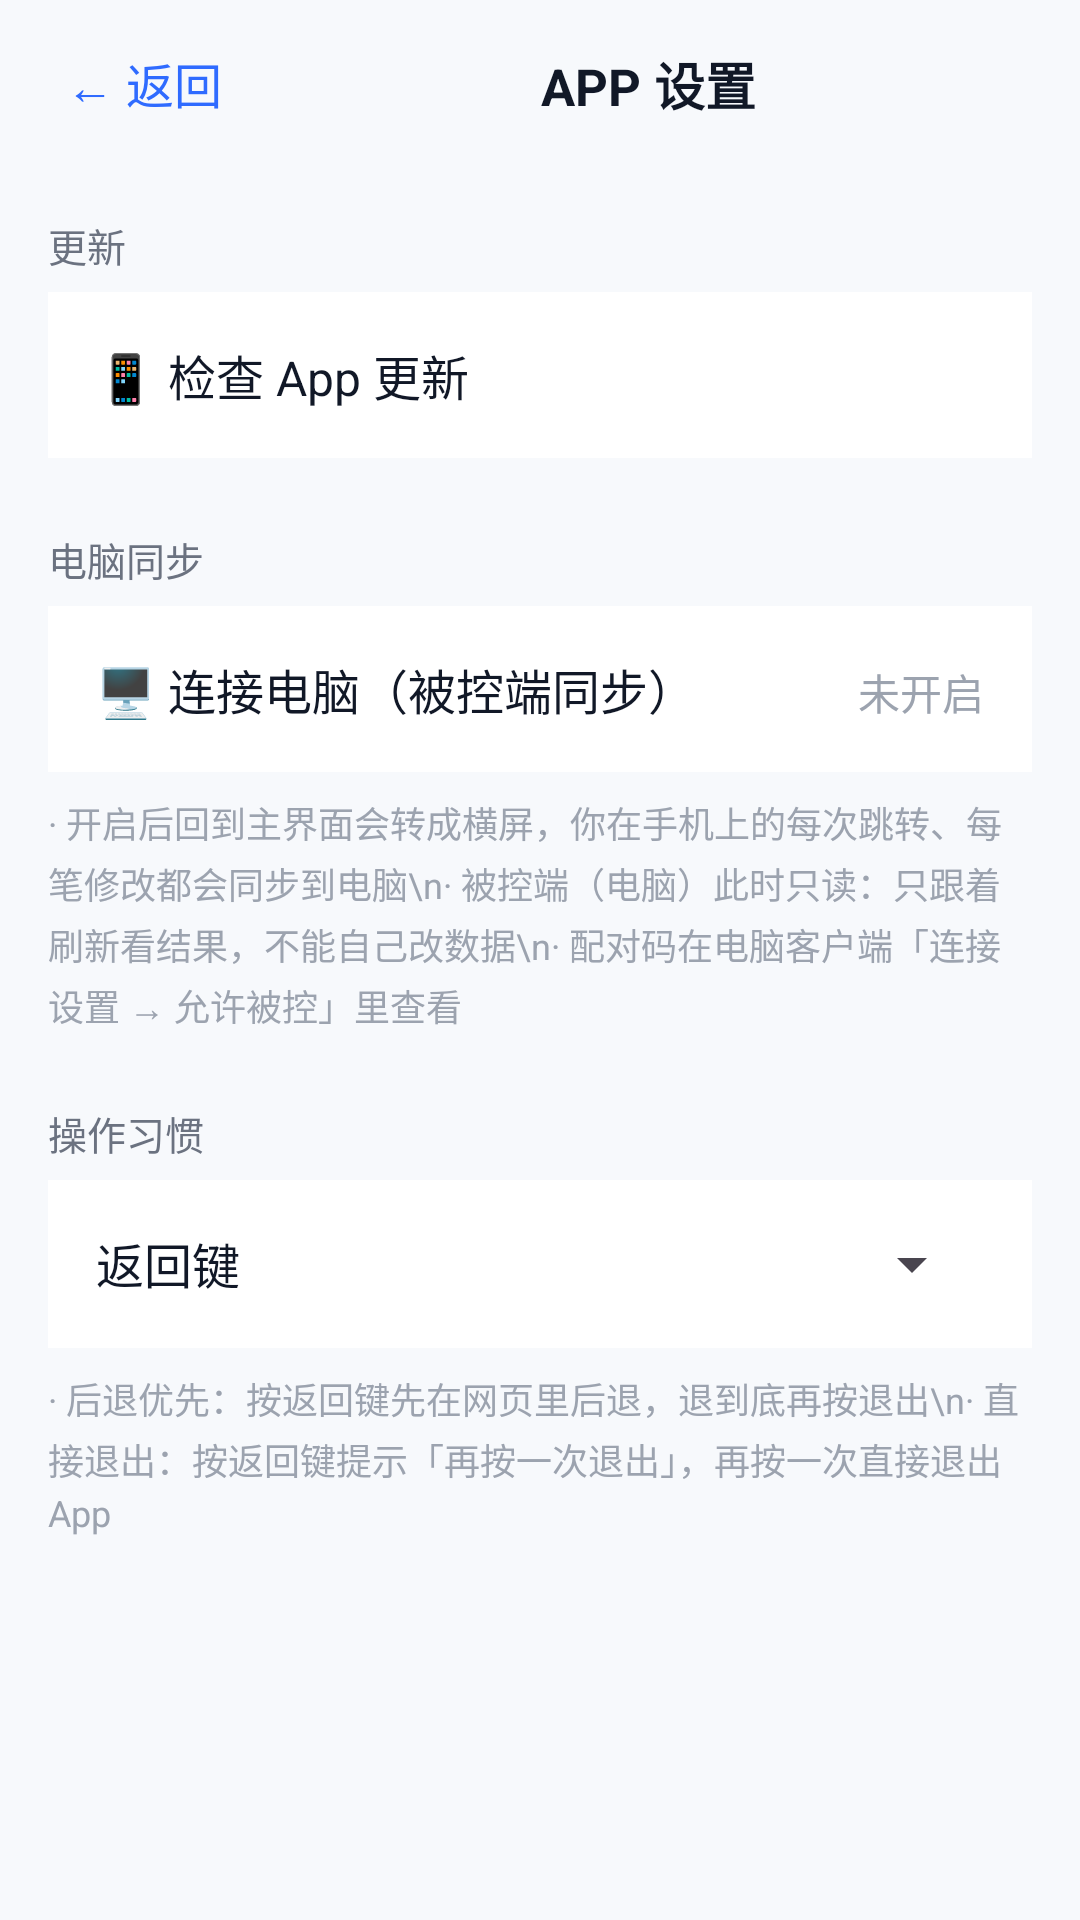

Reconstruct the res/layout file that produces this screen, plus the resources it refers to.
<!-- AndroidManifest.xml: application theme Theme.Zupu -->
<!-- res/layout/activity_settings.xml -->
<?xml version="1.0" encoding="utf-8"?>
<LinearLayout xmlns:android="http://schemas.android.com/apk/res/android"
    android:layout_width="match_parent"
    android:layout_height="match_parent"
    android:background="#F7F9FC"
    android:orientation="vertical">

    <LinearLayout
        android:layout_width="match_parent"
        android:layout_height="56dp"
        android:gravity="center_vertical"
        android:orientation="horizontal"
        android:paddingHorizontal="12dp">

        <TextView
            android:id="@+id/btnBack"
            android:layout_width="wrap_content"
            android:layout_height="wrap_content"
            android:padding="10dp"
            android:text="← 返回"
            android:textColor="#2F6BFF"
            android:textSize="16sp" />

        <TextView
            android:layout_width="0dp"
            android:layout_height="wrap_content"
            android:layout_weight="1"
            android:gravity="center"
            android:text="APP 设置"
            android:textColor="#111827"
            android:textSize="17sp"
            android:textStyle="bold" />
    </LinearLayout>

    <ScrollView
        android:layout_width="match_parent"
        android:layout_height="0dp"
        android:layout_weight="1">

        <LinearLayout
            android:layout_width="match_parent"
            android:layout_height="wrap_content"
            android:orientation="vertical"
            android:padding="16dp">

            
            <TextView
                android:layout_width="wrap_content"
                android:layout_height="wrap_content"
                android:text="更新"
                android:textColor="#6B7280"
                android:textSize="13sp" />

            <LinearLayout
                android:id="@+id/rowUpdate"
                android:layout_width="match_parent"
                android:layout_height="wrap_content"
                android:layout_marginTop="6dp"
                android:background="#FFFFFF"
                android:orientation="horizontal"
                android:padding="16dp">

                <TextView
                    android:layout_width="0dp"
                    android:layout_height="wrap_content"
                    android:layout_weight="1"
                    android:text="📱 检查 App 更新"
                    android:textColor="#111827"
                    android:textSize="16sp" />

                <TextView
                    android:id="@+id/tvVersion"
                    android:layout_width="wrap_content"
                    android:layout_height="wrap_content"
                    android:text=""
                    android:textColor="#9CA3AF"
                    android:textSize="14sp" />
            </LinearLayout>

            
            <TextView
                android:layout_width="wrap_content"
                android:layout_height="wrap_content"
                android:layout_marginTop="24dp"
                android:text="电脑同步"
                android:textColor="#6B7280"
                android:textSize="13sp" />

            <LinearLayout
                android:id="@+id/rowRemote"
                android:layout_width="match_parent"
                android:layout_height="wrap_content"
                android:layout_marginTop="6dp"
                android:background="#FFFFFF"
                android:orientation="horizontal"
                android:padding="16dp">

                <TextView
                    android:layout_width="0dp"
                    android:layout_height="wrap_content"
                    android:layout_weight="1"
                    android:text="🖥 连接电脑（被控端同步）"
                    android:textColor="#111827"
                    android:textSize="16sp" />

                <TextView
                    android:id="@+id/tvRemoteState"
                    android:layout_width="wrap_content"
                    android:layout_height="wrap_content"
                    android:text="未开启"
                    android:textColor="#9CA3AF"
                    android:textSize="14sp" />
            </LinearLayout>

            <TextView
                android:layout_width="match_parent"
                android:layout_height="wrap_content"
                android:layout_marginTop="8dp"
                android:lineSpacingExtra="3dp"
                android:text="· 开启后回到主界面会转成横屏，你在手机上的每次跳转、每笔修改都会同步到电脑\n· 被控端（电脑）此时只读：只跟着刷新看结果，不能自己改数据\n· 配对码在电脑客户端「连接设置 → 允许被控」里查看"
                android:textColor="#9CA3AF"
                android:textSize="12sp" />

            
            <TextView
                android:layout_width="wrap_content"
                android:layout_height="wrap_content"
                android:layout_marginTop="24dp"
                android:text="操作习惯"
                android:textColor="#6B7280"
                android:textSize="13sp" />

            <LinearLayout
                android:layout_width="match_parent"
                android:layout_height="wrap_content"
                android:layout_marginTop="6dp"
                android:background="#FFFFFF"
                android:orientation="horizontal"
                android:padding="16dp">

                <TextView
                    android:layout_width="0dp"
                    android:layout_height="wrap_content"
                    android:layout_weight="1"
                    android:text="返回键"
                    android:textColor="#111827"
                    android:textSize="16sp" />

                <Spinner
                    android:id="@+id/spBackMode"
                    android:layout_width="wrap_content"
                    android:layout_height="wrap_content" />
            </LinearLayout>

            <TextView
                android:layout_width="match_parent"
                android:layout_height="wrap_content"
                android:layout_marginTop="8dp"
                android:lineSpacingExtra="3dp"
                android:text="· 后退优先：按返回键先在网页里后退，退到底再按退出\n· 直接退出：按返回键提示「再按一次退出」，再按一次直接退出 App"
                android:textColor="#9CA3AF"
                android:textSize="12sp" />
        </LinearLayout>
    </ScrollView>
</LinearLayout>
<!-- resources referenced by this layout -->
<resources>
  <style name="Theme.Zupu" parent="Theme.Material3.Light.NoActionBar">
          <item name="colorPrimary">@color/brand</item>
          <item name="android:statusBarColor">@android:color/transparent</item>
          <item name="android:windowLightStatusBar">true</item>
      </style>
  <color name="brand">#2F6BFF</color>
</resources>
